Run: headless pygame with SDL's dummy video driver; simulated clock (each Clock.tick advances the game by its frame time, no real sleeping); random seed 0; keys injected as events and as key.get_pressed() state; mouse plan: one left click at the window centre at the start of phase 2, then a move to the lower-right quarter at the start of phase 3.
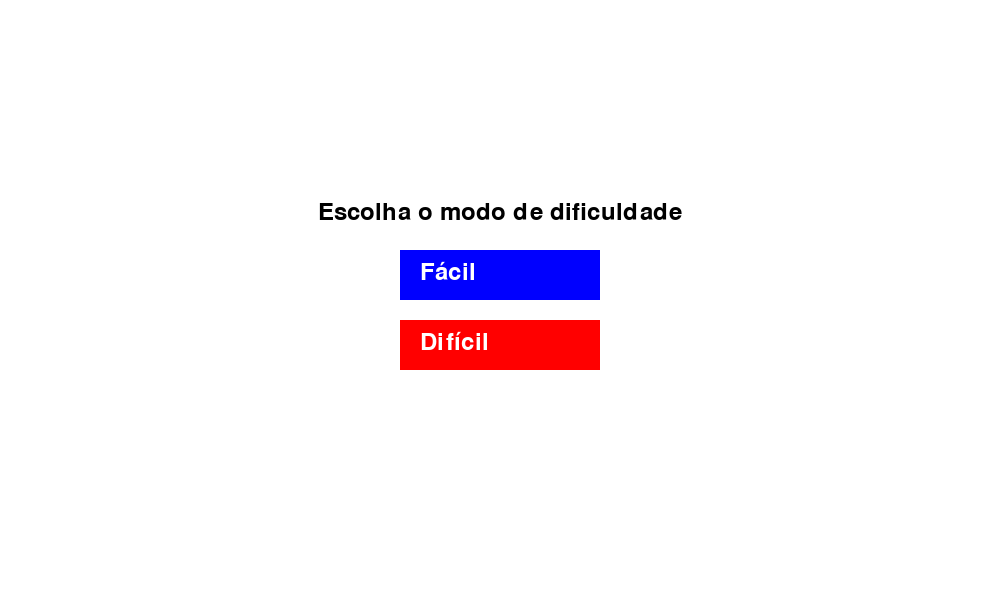
Frame 1 of 4 · flips 1–60 · no input
Frame 2 of 4 · flips 61–180 · clicked the window centre · tapped SPACE, RETURN · held RIGHT (→), D · screen unchanged from frame 1, image omitted
Frame 3 of 4 · flips 181–300 · moved the mouse to the lower-right quarter · held DOWN (↓), S · screen unchanged from frame 2, image omitted
Frame 4 of 4 · flips 301–420 · held LEFT (←), A, UP (↑), W · screen unchanged from frame 3, image omitted

The pygame program that drew these frames:

import pygame
import sys
import random
import math

pygame.init()

WHITE = (255, 255, 255)
BLACK = (0, 0, 0)
RED = (255, 0, 0)
BLUE = (0, 0, 255)

SCREEN_WIDTH = 1000
SCREEN_HEIGHT = 600

RECT_WIDTH = 700
RECT_HEIGHT = 400

rect_x = (SCREEN_WIDTH - RECT_WIDTH) // 2
rect_y = (SCREEN_HEIGHT - RECT_HEIGHT) // 2

screen = pygame.display.set_mode((SCREEN_WIDTH, SCREEN_HEIGHT))

pygame.display.set_caption("Batalha Pontual")

font = pygame.font.Font(None, 36)

left_points = []
right_points = []
alphabet = 'ABCDEFGHIJKLMNOPQRSTUVWXYZ'

num_points = 5

def generate_random_points(num_points, x_start, x_end, y_start, y_end):
    points = []
    for i in range(num_points):
        x = random.randint(x_start, x_end)
        y = random.randint(y_start, y_end)
        letter = alphabet[i % len(alphabet)]
        points.append({'position': (x, y), 'letter': letter})
    return points

def calculate_distance(point1, point2):
    x1, y1 = point1['position']
    x2, y2 = point2['position']
    return math.sqrt((x2 - x1) ** 2 + (y2 - y1) ** 2)

def closest_pair_divide_and_conquer(points):
    def closest_pair_rec(sorted_x, sorted_y):
        if len(sorted_x) <= 3:
            return brute_force_closest_pair(sorted_x)
        
        mid = len(sorted_x) // 2
        midpoint = sorted_x[mid]['position'][0]
        
        left_x = sorted_x[:mid]
        right_x = sorted_x[mid:]
        
        midpoint_x = sorted_x[mid]['position'][0]
        
        left_y = list(filter(lambda p: p['position'][0] <= midpoint_x, sorted_y))
        right_y = list(filter(lambda p: p['position'][0] > midpoint_x, sorted_y))
        
        (p1_left, p2_left, dist_left) = closest_pair_rec(left_x, left_y)
        (p1_right, p2_right, dist_right) = closest_pair_rec(right_x, right_y)
        
        min_pair = (p1_left, p2_left) if dist_left < dist_right else (p1_right, p2_right)
        min_dist = min(dist_left, dist_right)
        
        in_strip = [p for p in sorted_y if abs(p['position'][0] - midpoint) < min_dist]
        
        for i in range(len(in_strip)):
            for j in range(i + 1, min(i + 7, len(in_strip))):
                p1, p2 = in_strip[i], in_strip[j]
                dist = calculate_distance(p1, p2)
                if dist < min_dist:
                    min_dist = dist
                    min_pair = (p1, p2)
        
        return min_pair[0], min_pair[1], min_dist
    
    sorted_x = sorted(points, key=lambda p: p['position'][0])
    sorted_y = sorted(points, key=lambda p: p['position'][1])
    
    return closest_pair_rec(sorted_x, sorted_y)

def brute_force_closest_pair(points):
    min_dist = float('inf')
    p1 = None
    p2 = None
    for i in range(len(points)):
        for j in range(i + 1, len(points)):
            dist = calculate_distance(points[i], points[j])
            if dist < min_dist:
                min_dist = dist
                p1, p2 = points[i], points[j]
    return p1, p2, min_dist

left_points = generate_random_points(num_points, rect_x, SCREEN_WIDTH // 2, rect_y, rect_y + RECT_HEIGHT)
right_points = generate_random_points(num_points, SCREEN_WIDTH // 2, rect_x + RECT_WIDTH, rect_y, rect_y + RECT_HEIGHT)

input_box_left = pygame.Rect(150, SCREEN_HEIGHT - 50, 140, 32)
input_box_right = pygame.Rect(SCREEN_WIDTH - 390, SCREEN_HEIGHT - 50, 140, 32)
input_color_active = pygame.Color('dodgerblue2')
input_color_inactive = pygame.Color('lightskyblue3')
input_color_right_active = RED
input_color_right_inactive = (255, 182, 193)

input_color_left = input_color_inactive
input_color_right = input_color_right_inactive
text_left = ''
text_right = ''
active_left = False
active_right = False
message = ""

left_locked = False
right_locked = False

button_box_left = pygame.Rect(input_box_left.x + input_box_left.width + 10, input_box_left.y, 90, 32)
button_box_right = pygame.Rect(input_box_right.x + input_box_right.width + 10, input_box_right.y, 90, 32)
left_eliminated_letters = []
right_eliminated_letters = []

line_start = None
line_end = None
distance_text = ""

# Game State
game_state = "start"
difficulty = "easy"

def update_message():
    global text_left, text_right, left_points, right_points, message, left_locked, right_locked, turn
    global line_start, line_end, distance_text, game_state, difficulty
    if text_left.isdigit():
        input_distance = float(text_left)
        
        closest_pair_right = closest_pair_divide_and_conquer(right_points)
        _, _, min_distance_right = closest_pair_right
        
        if 0.90 * min_distance_right <= input_distance <= 1.1 * min_distance_right:
            message = f"Acertou! Distância: {min_distance_right:.2f}"
            right_eliminated_letters.append(closest_pair_right[0]['letter'])
            right_points.remove(closest_pair_right[0])
            line_start = None
            line_end = None
            distance_text = ""
        else:
            
            message = f"Errou! A menor distância é {min_distance_right:.2f}"
            if difficulty=="hard":
                message = f"Errou! A menor distância"
            line_start, line_end = closest_pair_divide_and_conquer(right_points)[:2]
            distance_text = "" 
        
        left_locked = False
        right_locked = False
        turn = 'right'

    if text_right.isdigit():
        input_distance = float(text_right)
        
        closest_pair_left = closest_pair_divide_and_conquer(left_points)
        _, _, min_distance_left = closest_pair_left
        
        if 0.90 * min_distance_left <= input_distance <= 1.1 * min_distance_left:
            message = f"Acertou! Distância: {min_distance_left:.2f}"
            left_eliminated_letters.append(closest_pair_left[0]['letter'])
            left_points.remove(closest_pair_left[0])
            line_start = None
            line_end = None
            distance_text = ""
        else:
            message = f"Errou! Tente acertar a menor Distância {min_distance_left:.2f}"
            if difficulty=="hard":
                message = f"Errou! A menor distância"
            line_start, line_end = closest_pair_divide_and_conquer(left_points)[:2]
            distance_text = ""
        
        right_locked = False
        left_locked = False
        turn = 'left'

    # Check win condition: only one point left on the opposite side
    if len(left_points) == 1 or len(right_points) == 1:
        game_state = "end"

def draw_start_screen():
    screen.fill(WHITE)
    
    title_text = font.render("Escolha o modo de dificuldade", True, BLACK)
    easy_button = pygame.Rect(SCREEN_WIDTH // 2 - 100, SCREEN_HEIGHT // 2 - 50, 200, 50)
    hard_button = pygame.Rect(SCREEN_WIDTH // 2 - 100, SCREEN_HEIGHT // 2 + 20, 200, 50)
    
    pygame.draw.rect(screen, BLUE, easy_button)
    pygame.draw.rect(screen, RED, hard_button)
    
    easy_text = font.render("Fácil", True, WHITE)
    hard_text = font.render("Difícil", True, WHITE)
    
    screen.blit(title_text, (SCREEN_WIDTH // 2 - title_text.get_width() // 2, SCREEN_HEIGHT // 2 - 100))
    screen.blit(easy_text, (easy_button.x + 20, easy_button.y + 10))
    screen.blit(hard_text, (hard_button.x + 20, hard_button.y + 10))
    
    pygame.display.flip()

def draw_end_screen():
    screen.fill(WHITE)
    
    end_message = "Parabéns, você ganhou!"
    end_text = font.render(end_message, True, BLACK)
    screen.blit(end_text, (SCREEN_WIDTH // 2 - end_text.get_width() // 2, SCREEN_HEIGHT // 2 - end_text.get_height() // 2))
    
    restart_message = "Clique para reiniciar"
    restart_text = font.render(restart_message, True, BLACK)
    screen.blit(restart_text, (SCREEN_WIDTH // 2 - restart_text.get_width() // 2, SCREEN_HEIGHT // 2 + 50))
    
    pygame.display.flip()

def main():
    global text_left, text_right, active_left, active_right, input_color_left, input_color_right, left_points
    global right_points, message, left_locked, right_locked, turn, line_start, line_end, distance_text
    global game_state, difficulty

    turn = 'left'  # Initialize turn

    while True:
        if game_state == "start":
            draw_start_screen()
        elif game_state == "end":
            draw_end_screen()
        else:  # Playing state
            screen.fill(WHITE)

            pygame.draw.rect(screen, BLACK, (rect_x, rect_y, RECT_WIDTH, RECT_HEIGHT), 2)
            pygame.draw.line(screen, BLACK, (SCREEN_WIDTH // 2, rect_y), (SCREEN_WIDTH // 2, rect_y + RECT_HEIGHT), 2)

            # Draw Y scales
            for i in [rect_y + RECT_HEIGHT, rect_y + RECT_HEIGHT // 2, rect_y]:
                pygame.draw.line(screen, BLACK, (rect_x, i), (rect_x - 10, i), 2)
                if i == rect_y + RECT_HEIGHT:
                    label = font.render(f'0', True, BLACK)
                elif i == rect_y + RECT_HEIGHT // 2:
                    label = font.render(f'{RECT_HEIGHT // 2}', True, BLACK)
                else:
                    label = font.render(f'{RECT_HEIGHT}', True, BLACK)
                screen.blit(label, (rect_x - 40, i - 10))

            # Draw X scales
            for i in [rect_x, rect_x + RECT_WIDTH // 2, rect_x + RECT_WIDTH]:
                pygame.draw.line(screen, BLACK, (i, rect_y + RECT_HEIGHT), (i, rect_y + RECT_HEIGHT + 10), 2)
                if i == rect_x:
                    label = font.render(f'0', True, BLACK)
                elif i == rect_x + RECT_WIDTH:
                    label = font.render(f'{RECT_WIDTH}', True, BLACK)
                else:
                    label = font.render(f'{RECT_WIDTH // 2}', True, BLACK)
                screen.blit(label, (i - 10, rect_y + RECT_HEIGHT + 15))

            for point in left_points:
                pygame.draw.circle(screen, RED, point['position'], 5)
                screen.blit(font.render(point['letter'], True, BLACK), (point['position'][0] + 10, point['position'][1] - 10))

            for point in right_points:
                pygame.draw.circle(screen, BLUE, point['position'], 5)
                screen.blit(font.render(point['letter'], True, BLACK), (point['position'][0] + 10, point['position'][1] - 10))

            pygame.draw.rect(screen, input_color_left, input_box_left, 2)
            pygame.draw.rect(screen, input_color_right, input_box_right, 2)
            screen.blit(font.render(text_left, True, BLACK), (input_box_left.x + 5, input_box_left.y + 5))
            screen.blit(font.render(text_right, True, BLACK), (input_box_right.x + 5, input_box_right.y + 5))

            pygame.draw.rect(screen, input_color_active if turn == 'left' else input_color_inactive, button_box_left)
            pygame.draw.rect(screen, input_color_right_active if turn == 'right' else input_color_right_inactive, button_box_right)

            button_text_left = font.render('atacar', True, WHITE)
            button_text_right = font.render('atacar', True, WHITE)
            screen.blit(button_text_left, (button_box_left.x + 10, button_box_left.y + 5))
            screen.blit(button_text_right, (button_box_right.x + 10, button_box_right.y + 5))

            if message:
                result_text = font.render(message, True, BLACK)
                screen.blit(result_text, (SCREEN_WIDTH - 600, SCREEN_HEIGHT - 550))

            if line_start and line_end:
                pygame.draw.line(screen, BLACK, line_start['position'], line_end['position'], 2)
                mid_point = ((line_start['position'][0] + line_end['position'][0]) // 2, (line_start['position'][1] + line_end['position'][1]) // 2)
                if distance_text:
                    screen.blit(font.render(distance_text, True, BLACK), (mid_point[0], mid_point[1] - 20))

            eliminated_text_left = font.render('Pontos Eliminados: ' + ', '.join(left_eliminated_letters), True, RED)
            screen.blit(eliminated_text_left, (20, 10))

            eliminated_text_right = font.render('Pontos Eliminados: ' + ', '.join(right_eliminated_letters), True, BLUE)
            screen.blit(eliminated_text_right, (SCREEN_WIDTH - 490, 10))

            pygame.display.flip()

        for event in pygame.event.get():
            if event.type == pygame.QUIT:
                pygame.quit()
                sys.exit()

            if event.type == pygame.MOUSEBUTTONDOWN:
                if game_state == "start":
                    easy_button = pygame.Rect(SCREEN_WIDTH // 2 - 100, SCREEN_HEIGHT // 2 - 50, 200, 50)
                    hard_button = pygame.Rect(SCREEN_WIDTH // 2 - 100, SCREEN_HEIGHT // 2 + 20, 200, 50)
                    if easy_button.collidepoint(event.pos):
                        difficulty = "easy"
                        game_state = "playing"
                    elif hard_button.collidepoint(event.pos):
                        difficulty = "hard"
                        game_state = "playing"
                elif game_state == "end":
                    restart_button = pygame.Rect(SCREEN_WIDTH // 2 - 100, SCREEN_HEIGHT // 2 + 50, 200, 50)
                    if restart_button.collidepoint(event.pos):
                        # Return to start screen
                        game_state = "start"
                        left_points = generate_random_points(num_points, rect_x, SCREEN_WIDTH // 2, rect_y, rect_y + RECT_HEIGHT)
                        right_points = generate_random_points(num_points, SCREEN_WIDTH // 2, rect_x + RECT_WIDTH, rect_y, rect_y + RECT_HEIGHT)
                        text_left = ''
                        text_right = ''
                        active_left = False
                        active_right = False
                        message = ""
                        line_start = None
                        line_end = None
                        distance_text = ""
                        left_locked = False
                        right_locked = False
                        turn = 'left'

                if input_box_left.collidepoint(event.pos):
                    active_left = True
                    active_right = False
                elif input_box_right.collidepoint(event.pos):
                    active_right = True
                    active_left = False
                else:
                    active_left = False
                    active_right = False

                # Detect mouse clicks on the "atacar" button
                if button_box_left.collidepoint(event.pos) and turn == 'left':
                    update_message()
                    text_left = ''
                    active_left = False
                    active_right = True
                elif button_box_right.collidepoint(event.pos) and turn == 'right':
                    update_message()
                    text_right = ''
                    active_right = False
                    active_left = True

                input_color_left = input_color_active if active_left else input_color_inactive
                input_color_right = input_color_right_active if active_right else input_color_right_inactive

            if event.type == pygame.KEYDOWN:
                if active_left:
                    if event.key == pygame.K_RETURN:
                        update_message()
                        text_left = ''
                        active_left = False
                        active_right = True
                    elif event.key == pygame.K_BACKSPACE:
                        text_left = text_left[:-1]
                    else:
                        text_left += event.unicode

                if active_right:
                    if event.key == pygame.K_RETURN:
                        update_message()
                        text_right = ''
                        active_right = False
                        active_left = True
                    elif event.key == pygame.K_BACKSPACE:
                        text_right = text_right[:-1]
                    else:
                        text_right += event.unicode

if __name__ == "__main__":
    main()
